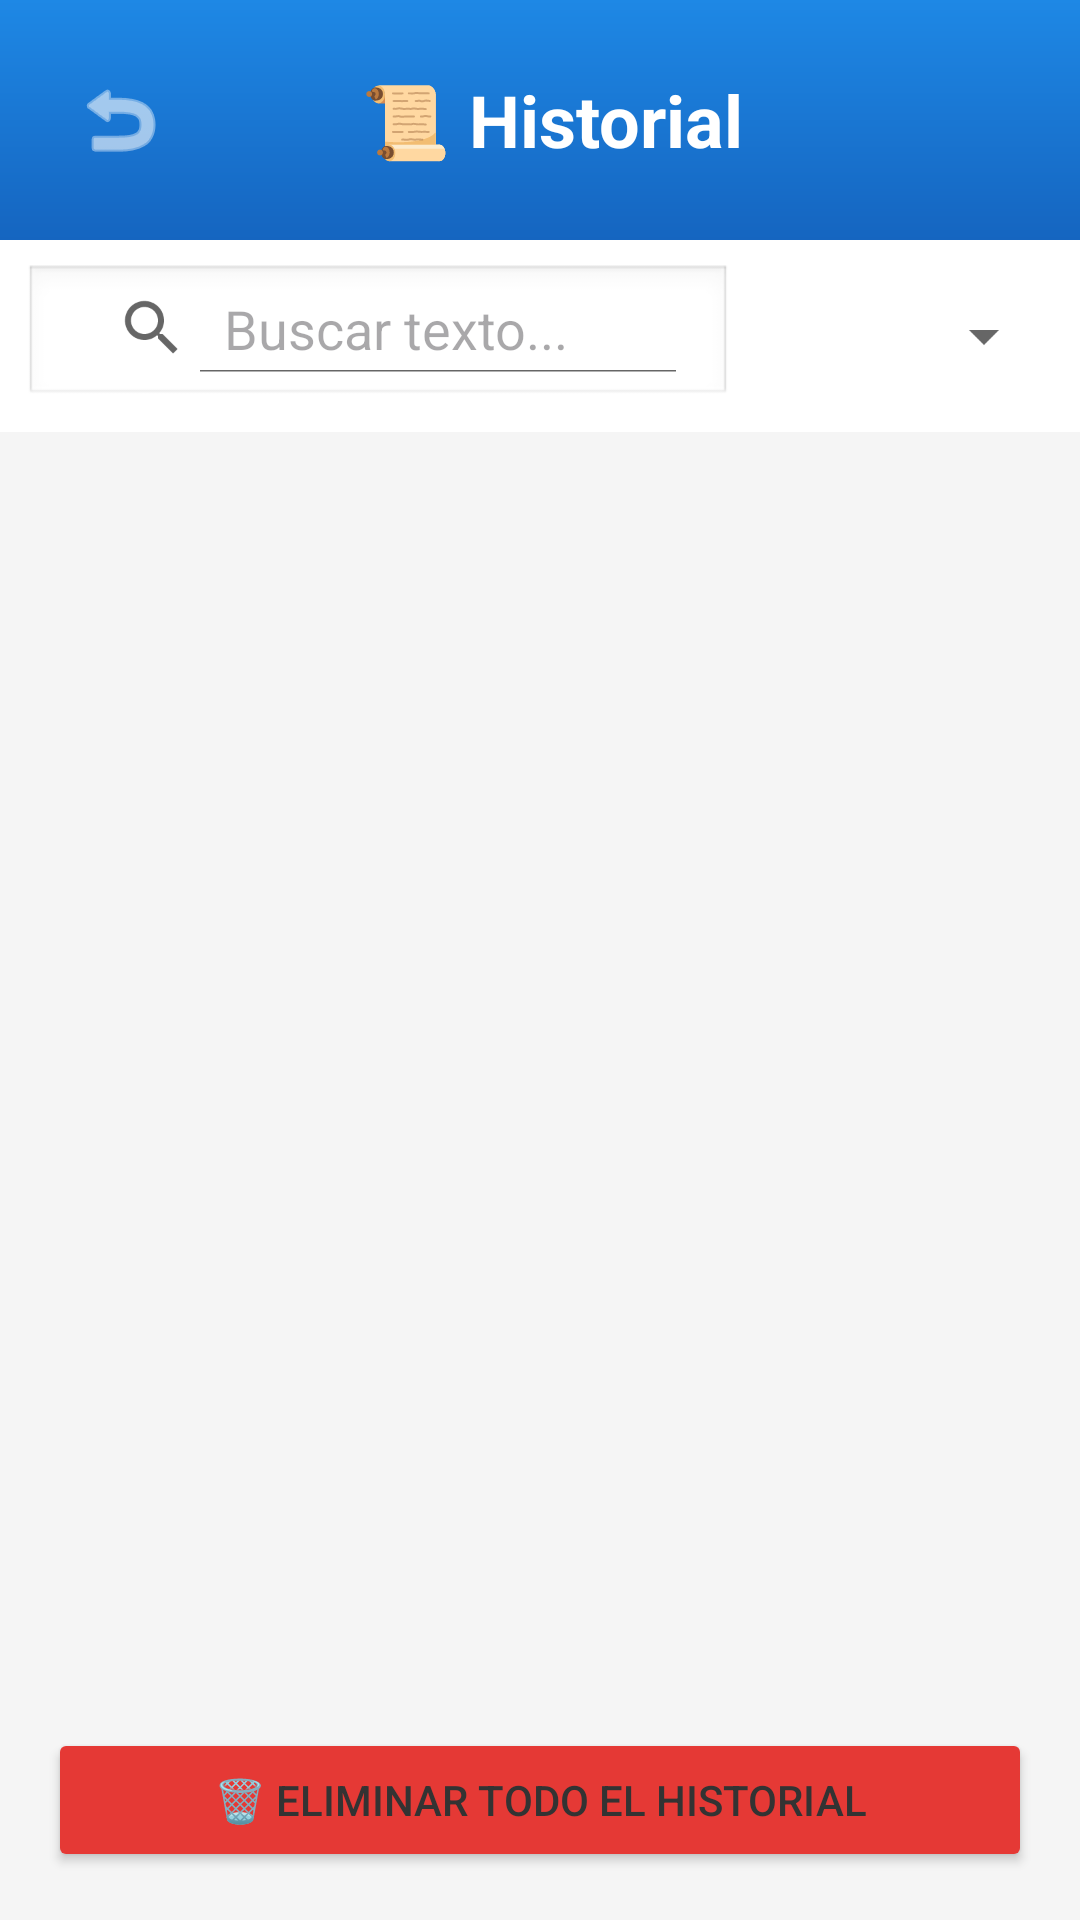

The Android layout XML behind this screen, and the referenced resources:
<!-- AndroidManifest.xml: application theme Theme.UleamInclusiva -->
<!-- res/layout/activity_history.xml -->
<?xml version="1.0" encoding="utf-8"?>
<LinearLayout
    xmlns:android="http://schemas.android.com/apk/res/android"
    android:layout_width="match_parent"
    android:layout_height="match_parent"
    android:orientation="vertical"
    android:background="@color/backgroundColor">

    
    <LinearLayout
        android:layout_width="match_parent"
        android:layout_height="wrap_content"
        android:orientation="horizontal"
        android:gravity="center_vertical"
        android:padding="16dp"
        android:background="@drawable/bg_gradient_header">

        <ImageButton
            android:id="@+id/btnBack"
            android:layout_width="48dp"
            android:layout_height="48dp"
            android:src="@android:drawable/ic_menu_revert"
            android:background="?android:attr/selectableItemBackgroundBorderless"
            android:contentDescription="Volver"
            android:tint="@color/textWhite"/>

        <TextView
            android:layout_width="0dp"
            android:layout_height="wrap_content"
            android:layout_weight="1"
            android:text="📜 Historial"
            android:textSize="24sp"
            android:textStyle="bold"
            android:textColor="@color/textWhite"
            android:gravity="center"
            android:layout_marginStart="8dp"/>

        <View
            android:layout_width="48dp"
            android:layout_height="48dp"/>
    </LinearLayout>

    
    <LinearLayout
        android:layout_width="match_parent"
        android:layout_height="wrap_content"
        android:orientation="horizontal"
        android:padding="8dp"
        android:background="@color/backgroundWhite"
        android:gravity="center_vertical">

        <SearchView
            android:id="@+id/searchView"
            android:layout_width="0dp"
            android:layout_height="wrap_content"
            android:layout_weight="1"
            android:queryHint="Buscar texto..."
            android:iconifiedByDefault="false"
            android:background="@android:drawable/edit_text"
            android:layout_marginEnd="8dp"/>

        <Spinner
            android:id="@+id/spinnerFilter"
            android:layout_width="wrap_content"
            android:layout_height="wrap_content"
            android:minWidth="100dp"/>
    </LinearLayout>

    
    <androidx.recyclerview.widget.RecyclerView
        android:id="@+id/recyclerViewHistory"
        android:layout_width="match_parent"
        android:layout_height="0dp"
        android:layout_weight="1"
        android:padding="8dp"
        android:clipToPadding="false"/>

    
    <TextView
        android:id="@+id/tvEmptyState"
        android:layout_width="match_parent"
        android:layout_height="0dp"
        android:layout_weight="1"
        android:text="📭\n\nNo hay transcripciones guardadas\n\nRealiza una transcripción para verla aquí"
        android:textSize="16sp"
        android:textColor="@color/textSecondary"
        android:gravity="center"
        android:visibility="gone"/>

    
    <Button
        android:id="@+id/btnClearAll"
        android:layout_width="match_parent"
        android:layout_height="wrap_content"
        android:text="🗑️ Eliminar Todo el Historial"
        android:textSize="14sp"
        android:backgroundTint="@color/colorError"
        android:layout_margin="16dp"/>

</LinearLayout>
<!-- resources referenced by this layout -->
<resources>
  <color name="backgroundColor">#f5f5f5</color>
  <color name="backgroundWhite">#ffffff</color>
  <color name="colorError">#e53935</color>
  <color name="textSecondary">#666666</color>
  <color name="textWhite">#ffffff</color>
  <!-- drawable bg_gradient_header (drawable) -->
  <?xml version="1.0" encoding="utf-8"?>
  <shape xmlns:android="http://schemas.android.com/apk/res/android"
      android:shape="rectangle">
  
      
      <gradient
          android:startColor="#1e88e5"
          android:endColor="#1565c0"
          android:angle="270"
          android:type="linear" />
  
  </shape>
  <style name="Theme.UleamInclusiva" parent="Base.Theme.UleamInclusiva" />
  <style name="Base.Theme.UleamInclusiva" parent="Theme.Material3.Light.NoActionBar">
          
          <item name="colorPrimary">@color/colorPrimary</item>
          <item name="colorPrimaryDark">@color/colorPrimaryDark</item>
          <item name="colorAccent">@color/colorAccent</item>
  
          
          <item name="android:windowBackground">@color/backgroundColor</item>
  
          
          <item name="android:statusBarColor">@color/colorPrimaryDark</item>
          <item name="android:windowLightStatusBar">false</item>
  
          
          <item name="android:textColorPrimary">@color/textPrimary</item>
          <item name="android:textColorSecondary">@color/textSecondary</item>
      </style>
  <color name="colorPrimary">#1e88e5</color>
  <color name="colorPrimaryDark">#1565c0</color>
  <color name="colorAccent">#1e88e5</color>
  <color name="textPrimary">#333333</color>
</resources>
